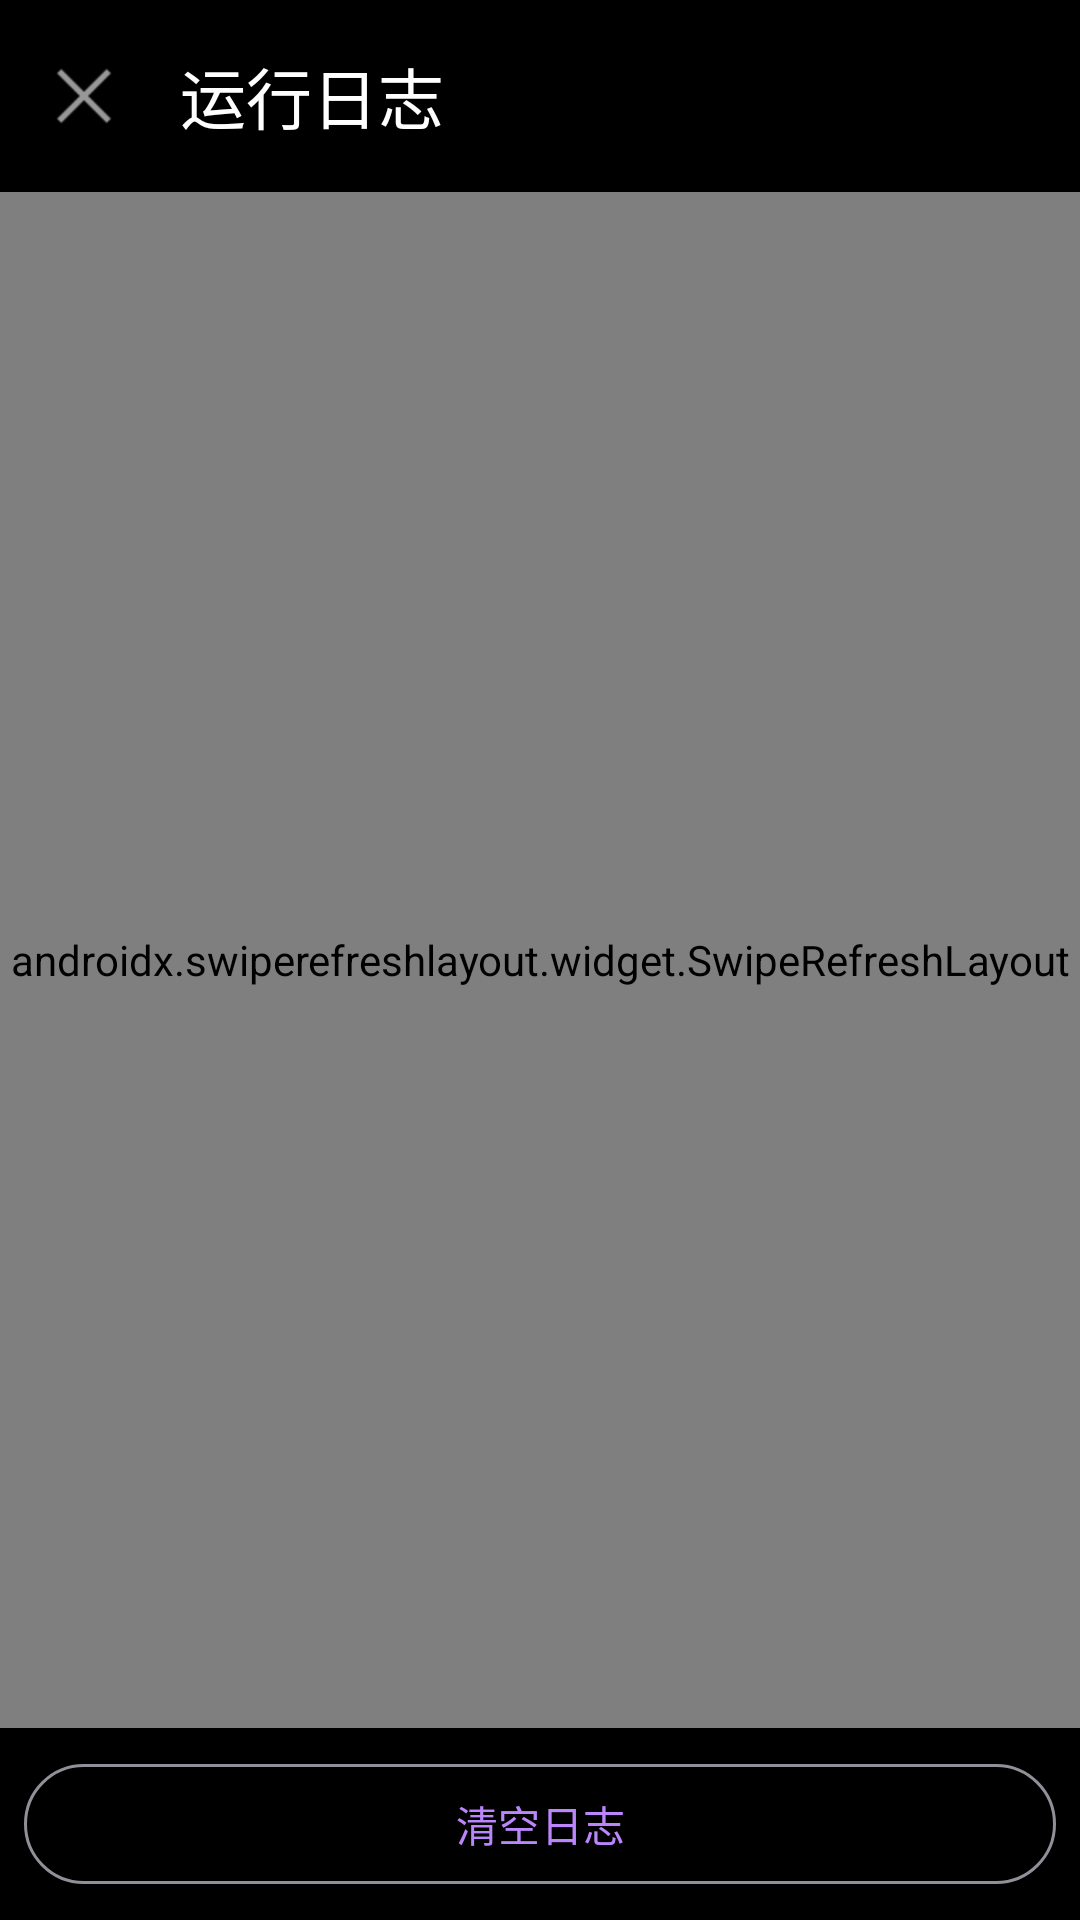

Reconstruct the res/layout file that produces this screen, plus the resources it refers to.
<!-- AndroidManifest.xml: activity theme Theme.HaoWai -->
<!-- res/layout/activity_log_list.xml -->
<?xml version="1.0" encoding="utf-8"?>
<LinearLayout xmlns:android="http://schemas.android.com/apk/res/android"
    xmlns:app="http://schemas.android.com/apk/res-auto"
    xmlns:tools="http://schemas.android.com/tools"
    android:layout_width="match_parent"
    android:layout_height="match_parent"
    android:orientation="vertical"
    android:background="@color/pure_black"
    tools:context=".LogListActivity">

    <com.google.android.material.appbar.AppBarLayout
        android:layout_width="match_parent"
        android:layout_height="wrap_content"
        android:background="@color/pure_black">

        <com.google.android.material.appbar.MaterialToolbar
            android:id="@+id/toolbar"
            android:layout_width="match_parent"
            android:layout_height="?attr/actionBarSize"
            app:title="@string/title_log_list"
            app:titleTextColor="@color/text_primary"
            app:navigationIcon="@android:drawable/ic_menu_close_clear_cancel" />
    </com.google.android.material.appbar.AppBarLayout>

    <androidx.swiperefreshlayout.widget.SwipeRefreshLayout
        android:id="@+id/swipeRefresh"
        android:layout_width="match_parent"
        android:layout_height="0dp"
        android:layout_weight="1">

        <FrameLayout
            android:layout_width="match_parent"
            android:layout_height="match_parent">

            <androidx.recyclerview.widget.RecyclerView
                android:id="@+id/rvLogs"
                android:layout_width="match_parent"
                android:layout_height="match_parent"
                android:clipToPadding="false"
                android:padding="8dp" />

            <TextView
                android:id="@+id/tvEmpty"
                android:layout_width="wrap_content"
                android:layout_height="wrap_content"
                android:layout_gravity="center"
                android:text="@string/no_logs"
                android:textSize="16sp"
                android:textColor="@color/text_hint"
                android:visibility="gone" />
        </FrameLayout>
    </androidx.swiperefreshlayout.widget.SwipeRefreshLayout>

    <LinearLayout
        android:id="@+id/actionBar"
        android:layout_width="match_parent"
        android:layout_height="wrap_content"
        android:orientation="horizontal"
        android:padding="8dp"
        android:background="@color/card_bg"
        android:visibility="gone"
        android:gravity="center">

        <TextView
            android:id="@+id/tvSelectedCount"
            android:layout_width="0dp"
            android:layout_height="wrap_content"
            android:layout_weight="1"
            android:text="@string/selected_count"
            android:textSize="14sp"
            android:textColor="@color/text_secondary"
            android:paddingStart="8dp"
            android:paddingEnd="8dp" />

        <com.google.android.material.button.MaterialButton
            android:id="@+id/btnCopy"
            android:layout_width="wrap_content"
            android:layout_height="wrap_content"
            android:text="@string/btn_copy"
            style="@style/Widget.Material3.Button.TextButton" />

        <com.google.android.material.button.MaterialButton
            android:id="@+id/btnDelete"
            android:layout_width="wrap_content"
            android:layout_height="wrap_content"
            android:text="@string/btn_delete"
            style="@style/Widget.Material3.Button.TextButton" />

        <com.google.android.material.button.MaterialButton
            android:id="@+id/btnCancel"
            android:layout_width="wrap_content"
            android:layout_height="wrap_content"
            android:text="@string/btn_cancel"
            style="@style/Widget.Material3.Button.TextButton" />
    </LinearLayout>

    <com.google.android.material.button.MaterialButton
        android:id="@+id/btnClearAll"
        android:layout_width="match_parent"
        android:layout_height="wrap_content"
        android:text="@string/btn_clear_logs"
        android:layout_margin="8dp"
        style="@style/Widget.Material3.Button.OutlinedButton" />

</LinearLayout>
<!-- resources referenced by this layout -->
<resources>
  <color name="card_bg">#1A1A1A</color>
  <color name="pure_black">#000000</color>
  <color name="text_hint">#666666</color>
  <color name="text_primary">#FFFFFF</color>
  <color name="text_secondary">#B3B3B3</color>
  <string name="btn_cancel">取消</string>
  <string name="btn_clear_logs">清空日志</string>
  <string name="btn_copy">复制</string>
  <string name="btn_delete">删除</string>
  <string name="no_logs">暂无运行日志</string>
  <string name="selected_count">已选择 %d 项</string>
  <string name="title_log_list">运行日志</string>
  <style name="Theme.HaoWai" parent="Theme.Material3.Dark.NoActionBar">
          <item name="colorPrimary">@color/accent</item>
          <item name="colorPrimaryContainer">@color/accent_variant</item>
          <item name="colorSecondary">@color/accent</item>
          <item name="colorOnPrimary">@color/pure_black</item>
          <item name="colorSurface">@color/pure_black</item>
          <item name="colorOnSurface">@color/text_primary</item>
          <item name="android:colorBackground">@color/pure_black</item>
          <item name="android:statusBarColor">@color/pure_black</item>
          <item name="android:navigationBarColor">@color/pure_black</item>
          <item name="android:windowLightStatusBar" tools:targetApi="m">false</item>
          <item name="android:windowLightNavigationBar" tools:targetApi="o_mr1">false</item>
      </style>
  <color name="accent">#BB86FC</color>
  <color name="accent_variant">#3700B3</color>
</resources>
